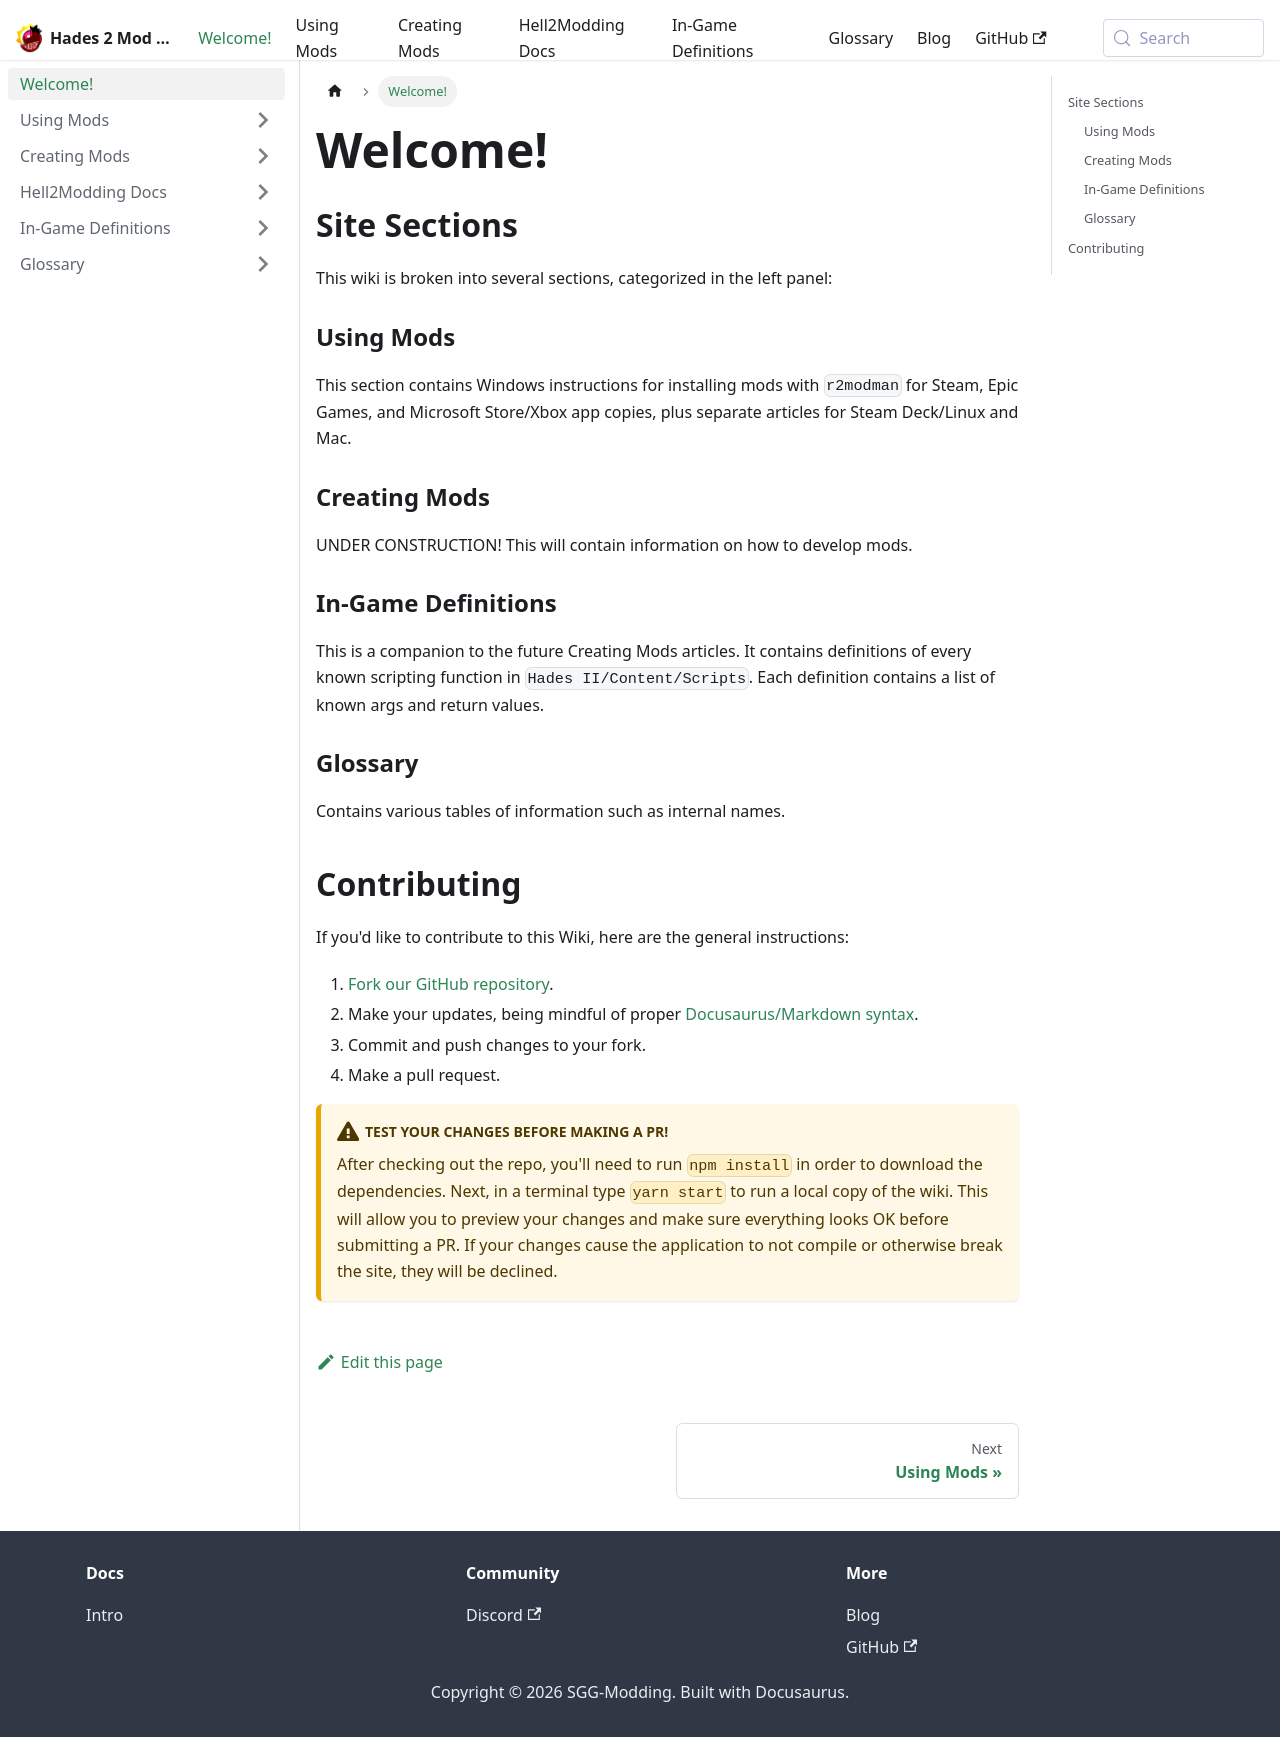

repository: SGG-Modding/Hades2ModWiki · page: docs/intro.html · generator: docusaurus

---
sidebar_position: 1
---

# Welcome!

## Site Sections

This wiki is broken into several sections, categorized in the left panel:

### Using Mods

This section contains Windows instructions for installing mods with `r2modman` for Steam, Epic Games, and Microsoft Store/Xbox app copies, plus separate articles for Steam Deck/Linux and Mac.

### Creating Mods

UNDER CONSTRUCTION! This will contain information on how to develop mods.

### In-Game Definitions

This is a companion to the future Creating Mods articles. It contains definitions of every known scripting function in `Hades II/Content/Scripts`. Each definition contains a list of known args and return values.

### Glossary

Contains various tables of information such as internal names.

## Contributing

If you'd like to contribute to this Wiki, here are the general instructions:

1. [Fork our GitHub repository](https://github.com/SGG-Modding/Hades2ModWiki/fork).
2. Make your updates, being mindful of proper [Docusaurus/Markdown syntax](https://docusaurus.io/docs/markdown-features).
3. Commit and push changes to your fork.
4. Make a pull request.

:::warning[Test your changes before making a PR!]
After checking out the repo, you'll need to run `npm install` in order to download the dependencies. Next, in a terminal type `yarn start` to run a local copy of the wiki. This will allow you to preview your changes and make sure everything looks OK before submitting a PR. If your changes cause the application to not compile or otherwise break the site, they will be declined.
:::
